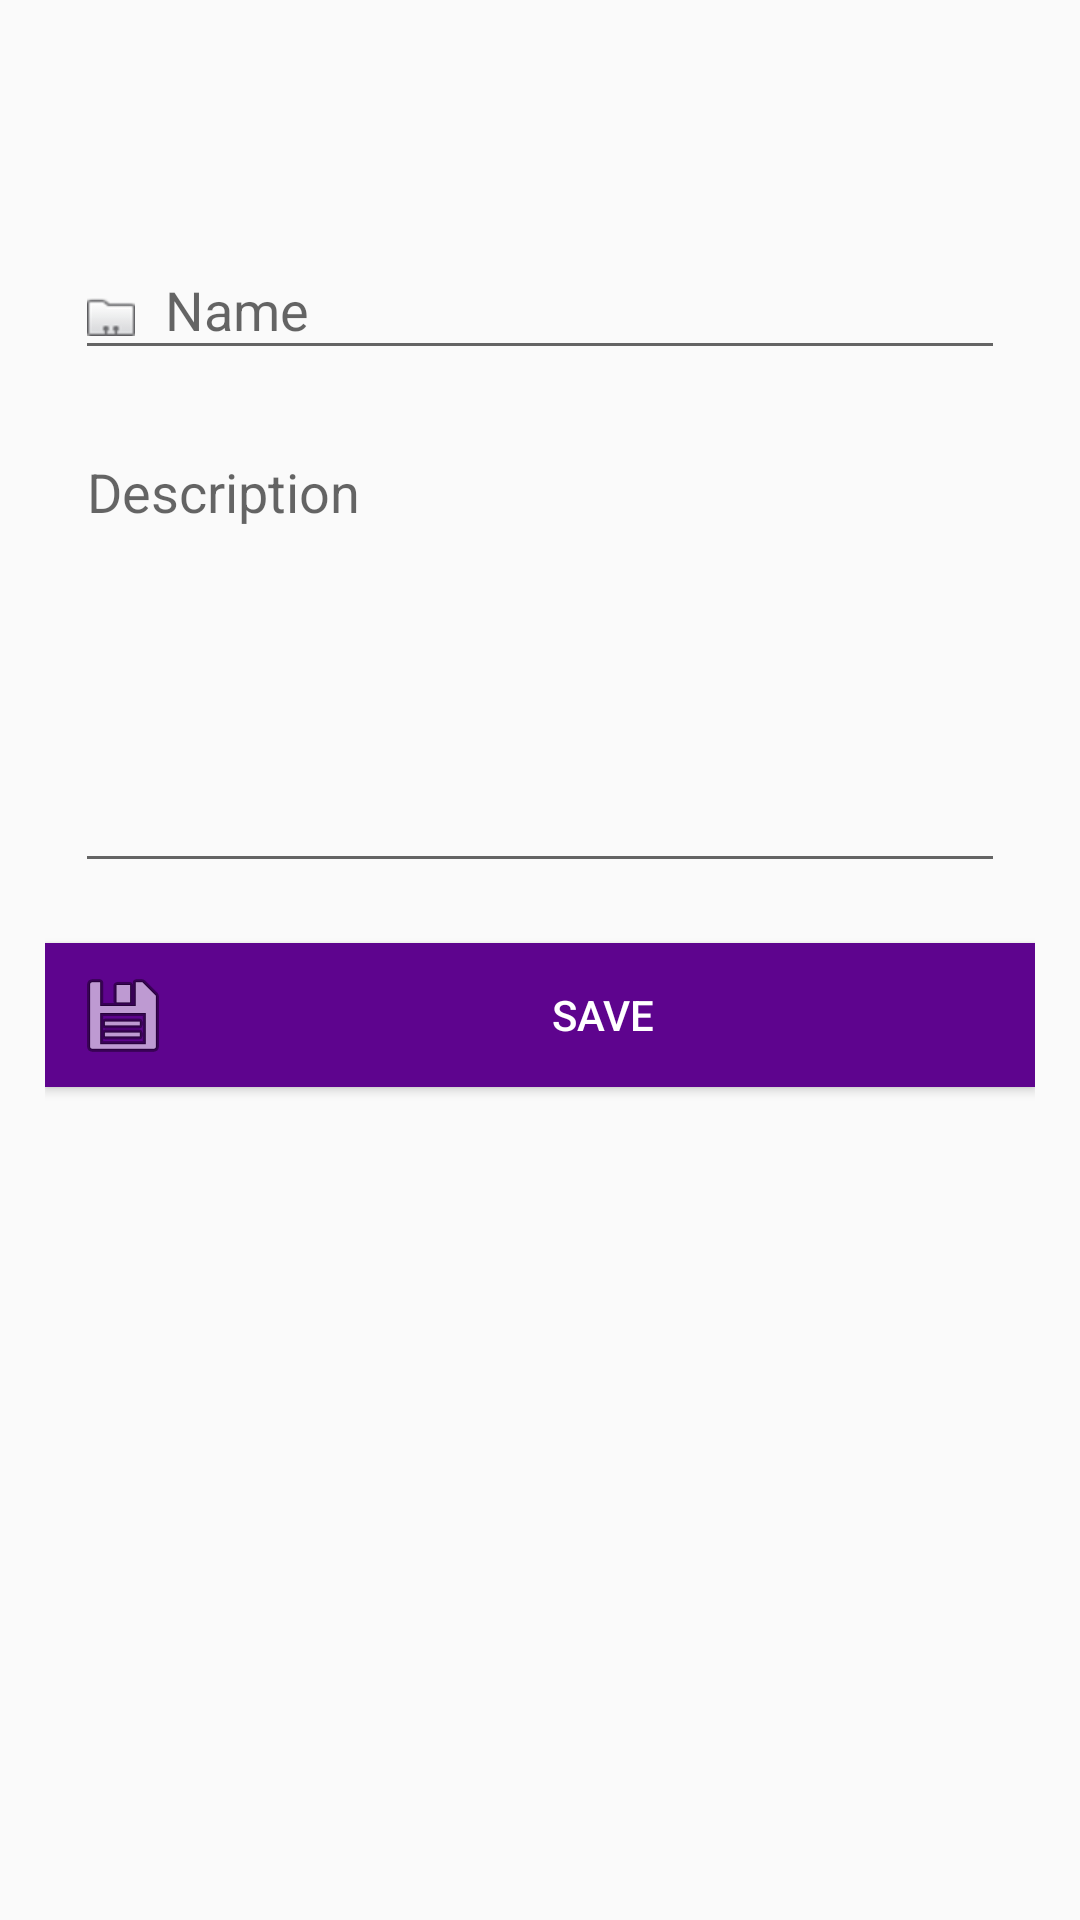

Write the Android layout XML for this screen, with the resource values it uses.
<!-- AndroidManifest.xml: application theme Theme.AppCompat.Light.NoActionBar -->
<!-- res/layout/input_dialog.xml -->
<?xml version="1.0" encoding="utf-8"?>
<LinearLayout xmlns:android="http://schemas.android.com/apk/res/android"
    android:layout_width="match_parent"
    android:layout_height="match_parent"
    android:orientation="vertical">

    <LinearLayout
        android:layout_width="match_parent"
        android:layout_height="match_parent"
        android:layout_marginTop="?attr/actionBarSize"
        android:orientation="vertical"
        android:paddingLeft="15dp"
        android:paddingRight="15dp"
        android:paddingTop="15dp">

        <android.support.design.widget.TextInputLayout
            android:id="@+id/nameLayout"
            android:layout_width="match_parent"
            android:layout_height="wrap_content">

            <EditText
                android:id="@+id/nameEditText"
                android:layout_width="match_parent"
                android:layout_height="wrap_content"
                android:layout_margin="10dp"
                android:drawablePadding="10dp"
                android:drawableStart="@android:drawable/sym_contact_card"
                android:drawingCacheQuality="auto"
                android:hint="Name"
                android:singleLine="true"
                android:textColorLink="@color/colorAccent" />
        </android.support.design.widget.TextInputLayout>

        <android.support.design.widget.TextInputLayout
            android:id="@+id/description_Layout"
            android:layout_width="match_parent"
            android:layout_height="wrap_content">

            <EditText
                android:id="@+id/description_EditText"
                android:layout_width="match_parent"
                android:layout_height="150dp"
                android:layout_margin="10dp"
                android:drawablePadding="10dp"
                android:drawingCacheQuality="auto"
                android:gravity="start"
                android:hint="Description"
                android:textColorLink="@color/colorAccent" />
        </android.support.design.widget.TextInputLayout>

        <Button
            android:id="@+id/saveBtn"
            android:layout_width="match_parent"
            android:layout_height="wrap_content"
            android:layout_marginBottom="10dp"
            android:layout_marginTop="10dp"
            android:background="@color/colorAccent"
            android:clickable="true"
            android:drawableStart="@android:drawable/ic_menu_save"
            android:drawingCacheQuality="auto"
            android:paddingStart="10dp"
            android:text="Save"
            android:textColor="@android:color/white" />


    </LinearLayout>

</LinearLayout>
<!-- resources referenced by this layout -->
<resources>
  <color name="colorAccent">#5e048e</color>
</resources>
